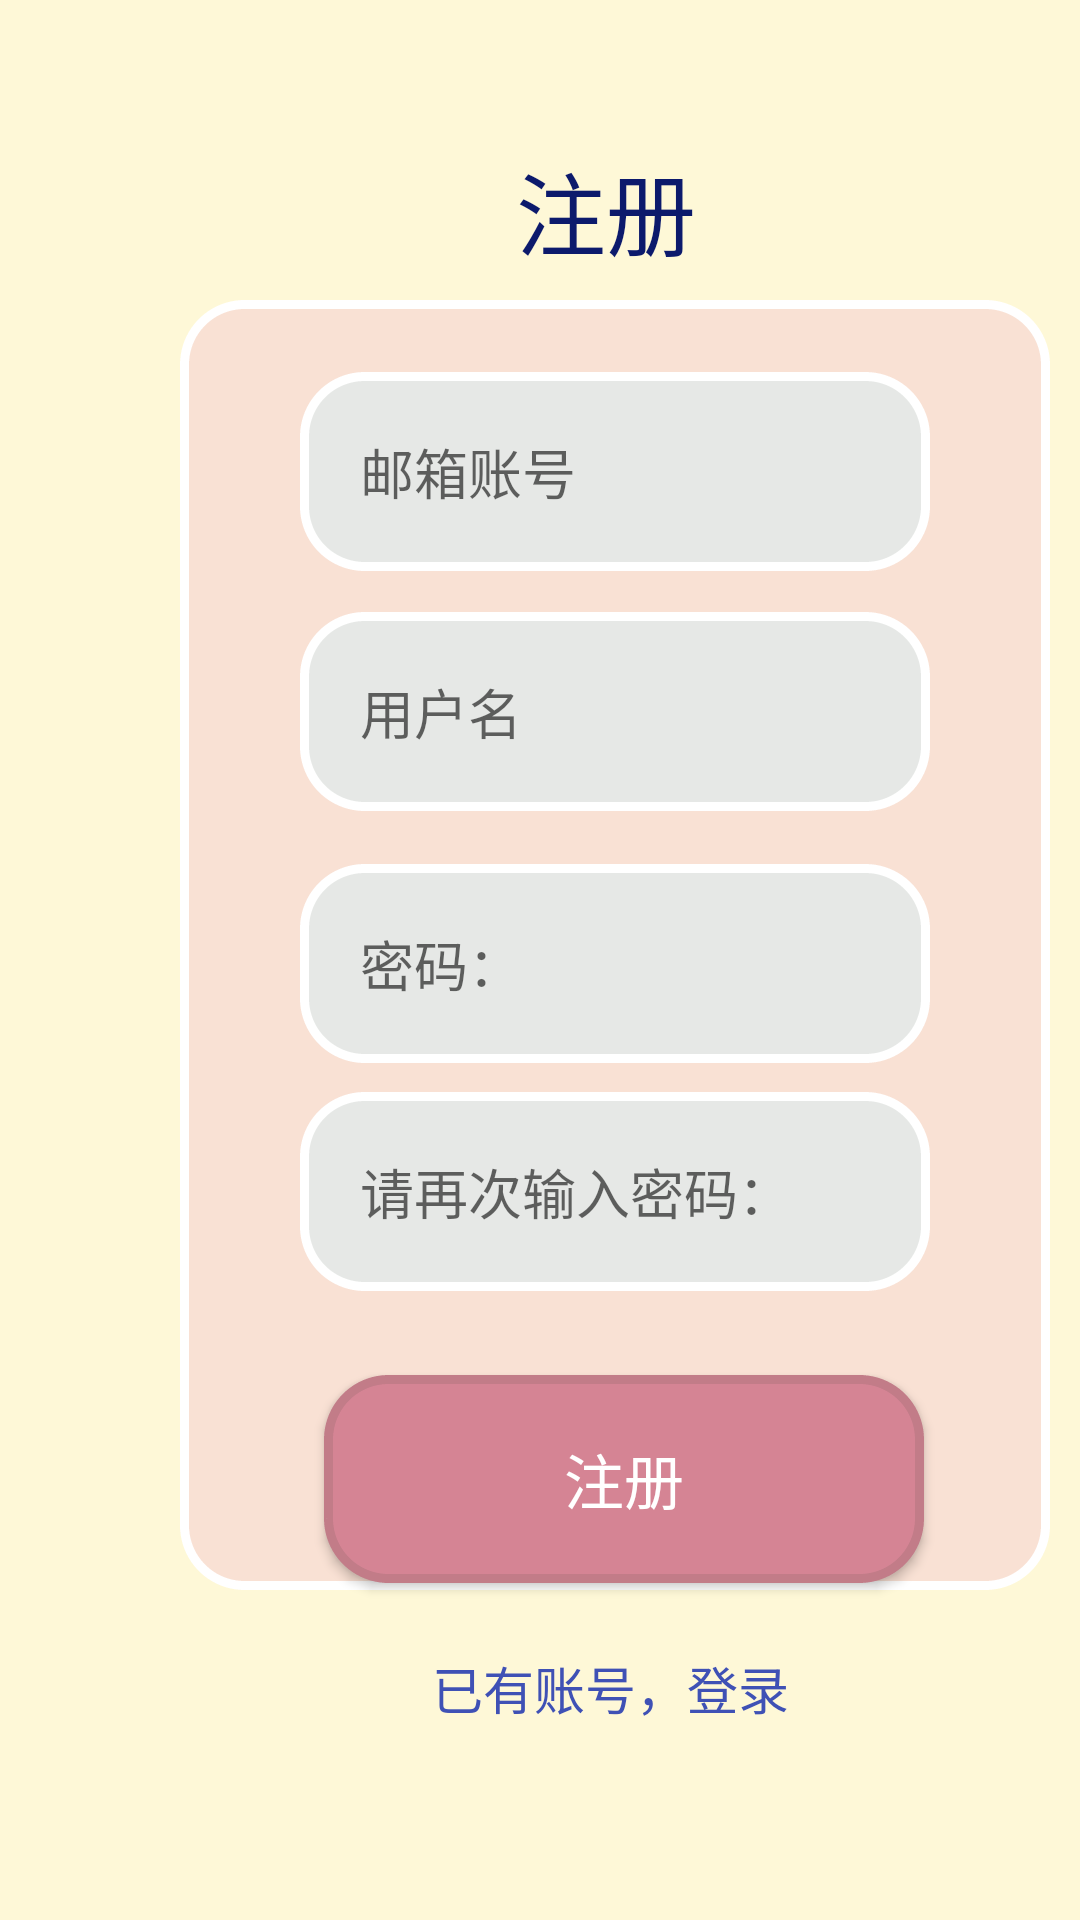

Write the Android layout XML for this screen, with the resource values it uses.
<!-- AndroidManifest.xml: application theme AppTheme -->
<!-- res/layout/activity_register.xml -->
<?xml version="1.0" encoding="utf-8"?>
<androidx.constraintlayout.widget.ConstraintLayout xmlns:android="http://schemas.android.com/apk/res/android"
    xmlns:app="http://schemas.android.com/apk/res-auto"
    xmlns:tools="http://schemas.android.com/tools"
    android:layout_width="match_parent"
    android:layout_height="match_parent"
    tools:context=".Register"
    android:background="#FEF8D7">

    <TextView
        android:id="@+id/textView"
        android:layout_width="wrap_content"
        android:layout_height="wrap_content"
        android:layout_marginStart="60dp"
        android:layout_marginTop="100dp"
        android:background="@drawable/editshape4"
        android:foregroundGravity="center"
        app:layout_constraintStart_toStartOf="parent"
        app:layout_constraintTop_toTopOf="parent" />

    <EditText
        android:id="@+id/setEmail"
        android:layout_width="wrap_content"
        android:layout_height="wrap_content"
        android:layout_marginStart="100dp"
        android:layout_marginTop="124dp"
        android:background="@drawable/editshape"
        android:ems="10"
        android:hint="邮箱账号"
        android:inputType="textPersonName"
        app:layout_constraintStart_toStartOf="parent"
        app:layout_constraintTop_toTopOf="parent" />

    <EditText
        android:id="@+id/setName"
        android:layout_width="wrap_content"
        android:layout_height="wrap_content"
        android:layout_marginStart="100dp"
        android:layout_marginTop="204dp"
        android:background="@drawable/editshape"
        android:ems="10"
        android:hint="用户名"
        android:inputType="textPersonName"
        app:layout_constraintStart_toStartOf="parent"
        app:layout_constraintTop_toTopOf="parent" />

    <EditText
        android:id="@+id/setPassword"
        android:layout_width="wrap_content"
        android:layout_height="wrap_content"
        android:layout_marginStart="100dp"
        android:layout_marginTop="288dp"
        android:background="@drawable/editshape"
        android:ems="10"
        android:hint="密码："
        android:inputType="textPassword"
        app:layout_constraintStart_toStartOf="parent"
        app:layout_constraintTop_toTopOf="parent" />

    <EditText
        android:id="@+id/setPassword2"
        android:layout_width="wrap_content"
        android:layout_height="wrap_content"
        android:layout_marginStart="100dp"
        android:layout_marginTop="364dp"
        android:background="@drawable/editshape"
        android:ems="10"
        android:hint="请再次输入密码："
        android:inputType="textPassword"
        app:layout_constraintStart_toStartOf="parent"
        app:layout_constraintTop_toTopOf="parent" />

    <TextView
        android:id="@+id/textView3"
        android:layout_width="wrap_content"
        android:layout_height="wrap_content"
        android:layout_marginStart="172dp"
        android:layout_marginTop="48dp"
        android:text="注册"
        android:textSize="30dp"
        android:textColor="#0C1A6C"
        app:layout_constraintStart_toStartOf="parent"
        app:layout_constraintTop_toTopOf="parent" />

    <Button
        android:id="@+id/button"
        android:layout_width="wrap_content"
        android:layout_height="wrap_content"
        android:layout_marginStart="48dp"
        android:layout_marginTop="28dp"
        android:background="@drawable/editshape5"
        android:text="注册"
        android:textColor="#FFFFFF"
        android:textSize="20dp"
        app:layout_constraintStart_toStartOf="@+id/textView"
        app:layout_constraintTop_toBottomOf="@+id/setPassword2" />

    <TextView
        android:id="@+id/textView4"
        android:layout_width="wrap_content"
        android:layout_height="wrap_content"
        android:layout_marginStart="144dp"
        android:layout_marginTop="20dp"
        android:gravity="center_vertical"
        android:text="已有账号，登录"
        android:textColor="#3F51B5"
        android:textSize="17sp"
        app:layout_constraintStart_toStartOf="parent"
        app:layout_constraintTop_toBottomOf="@+id/textView" />
</androidx.constraintlayout.widget.ConstraintLayout>
<!-- resources referenced by this layout -->
<resources>
  <!-- drawable editshape (drawable) -->
  <shape
      xmlns:android="http://schemas.android.com/apk/res/android"
      android:shape="rectangle"  >
  <corners
  android:radius="20dp"
  android:topLeftRadius="20dp"
  android:topRightRadius="20dp"
  android:bottomLeftRadius="20dp"
  android:bottomRightRadius="20dp" />
  
  <padding
  android:left="20dp"
  android:top="20dp"
  android:right="20dp"
  android:bottom="20dp" />
  <size
  android:width="200dp"
  android:height="35dp" />
  <solid
  android:color="#E6E8E6" />
  <stroke
  android:width="3dp"
  android:color="#FFFFFF"
  android:dashWidth="3dp" />
  </shape>
  <!-- drawable editshape4 (drawable) -->
  <shape
      xmlns:android="http://schemas.android.com/apk/res/android"
      android:shape="rectangle"  >
  <corners
  android:radius="20dp"
  android:topLeftRadius="20dp"
  android:topRightRadius="20dp"
  android:bottomLeftRadius="20dp"
  android:bottomRightRadius="20dp" />
  
  <padding
  android:left="20dp"
  android:top="20dp"
  android:right="20dp"
  android:bottom="20dp" />
  <size
  android:width="290dp"
  android:height="430dp" />
  <solid
  android:color="#D7F8DDD4" />
  <stroke
  android:width="3dp"
  android:color="#FFFFFF"
  android:dashWidth="3dp" />
  </shape>
  <!-- drawable editshape5 (drawable) -->
  <shape
      xmlns:android="http://schemas.android.com/apk/res/android"
      android:shape="rectangle"  >
  <corners
  android:radius="20dp"
  android:topLeftRadius="20dp"
  android:topRightRadius="20dp"
  android:bottomLeftRadius="20dp"
  android:bottomRightRadius="20dp" />
  
  <padding
  android:left="20dp"
  android:top="20dp"
  android:right="20dp"
  android:bottom="20dp" />
  <size
  android:width="200dp"
  android:height="30dp" />
  <solid
  android:color="#D58494" />
  <stroke
  android:width="3dp"
  android:color="#c27c88"
  android:dashWidth="3dp" />
  </shape>
  <style name="AppTheme" parent="Theme.AppCompat.Light.NoActionBar">
          
          <item name="colorPrimary">@color/colorPrimary</item>
          <item name="colorPrimaryDark">@color/colorPrimaryDark</item>
          <item name="colorAccent">@color/colorAccent</item>
      </style>
  <!-- not gathered from this repository: default colours our renderer supplied (Android Studio template values) -->
  <color name="colorPrimary">#FF6200EE</color>
  <color name="colorPrimaryDark">#FF3700B3</color>
  <color name="colorAccent">#FF03DAC5</color>
</resources>
